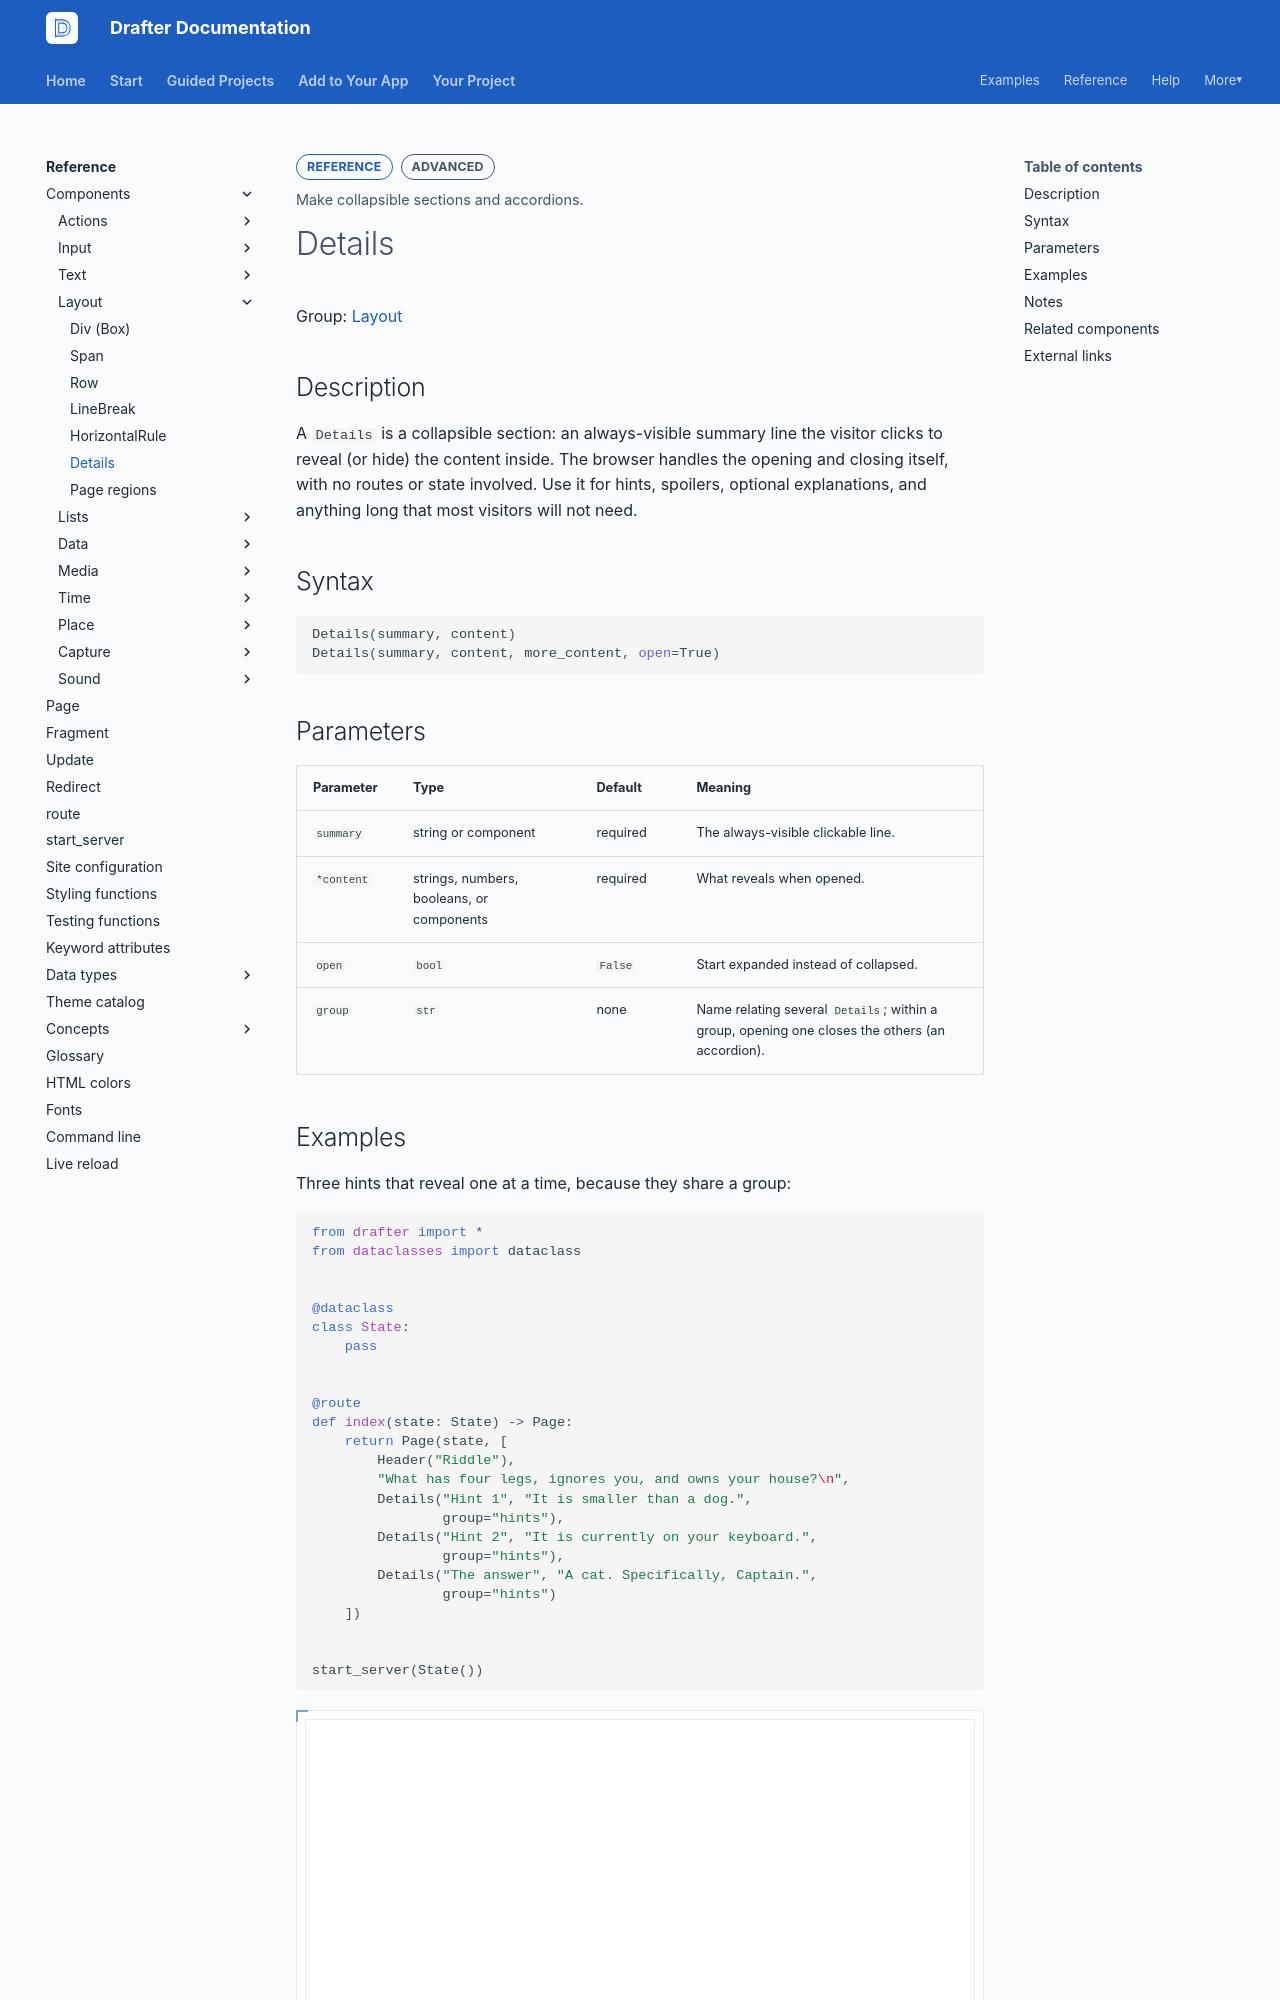

repository: drafter-edu/drafter · page: reference/components/layout/details/index.html · generator: mkdocs

---
page_type: component
title: Details
level: L3
audience: S
priority: P2
prereqs: []
symbols:
  - Details
outcome: Make collapsible sections and accordions.
---

# Details

Group: [Layout](../index.md#layout)

## Description

A `Details` is a collapsible section: an always-visible summary
line the visitor clicks to reveal (or hide) the content inside.
The browser handles the opening and closing itself, with no
routes or state involved. Use it for hints, spoilers, optional
explanations, and anything long that most visitors will not need.

## Syntax

```python
Details(summary, content)
Details(summary, content, more_content, open=True)
```

## Parameters

| Parameter | Type | Default | Meaning |
| --------- | ---- | ------- | ------- |
| `summary` | string or component | required | The always-visible clickable line. |
| `*content` | strings, numbers, booleans, or components | required | What reveals when opened. |
| `open` | `bool` | `False` | Start expanded instead of collapsed. |
| `group` | `str` | none | Name relating several `Details`; within a group, opening one closes the others (an accordion). |

## Examples

Three hints that reveal one at a time, because they share a
group:

```python drafter height=320
from drafter import *
from dataclasses import dataclass


@dataclass
class State:
    pass


@route
def index(state: State) -> Page:
    return Page(state, [
        Header("Riddle"),
        "What has four legs, ignores you, and owns your house?\n",
        Details("Hint 1", "It is smaller than a dog.",
                group="hints"),
        Details("Hint 2", "It is currently on your keyboard.",
                group="hints"),
        Details("The answer", "A cat. Specifically, Captain.",
                group="hints")
    ])


start_server(State())
```
